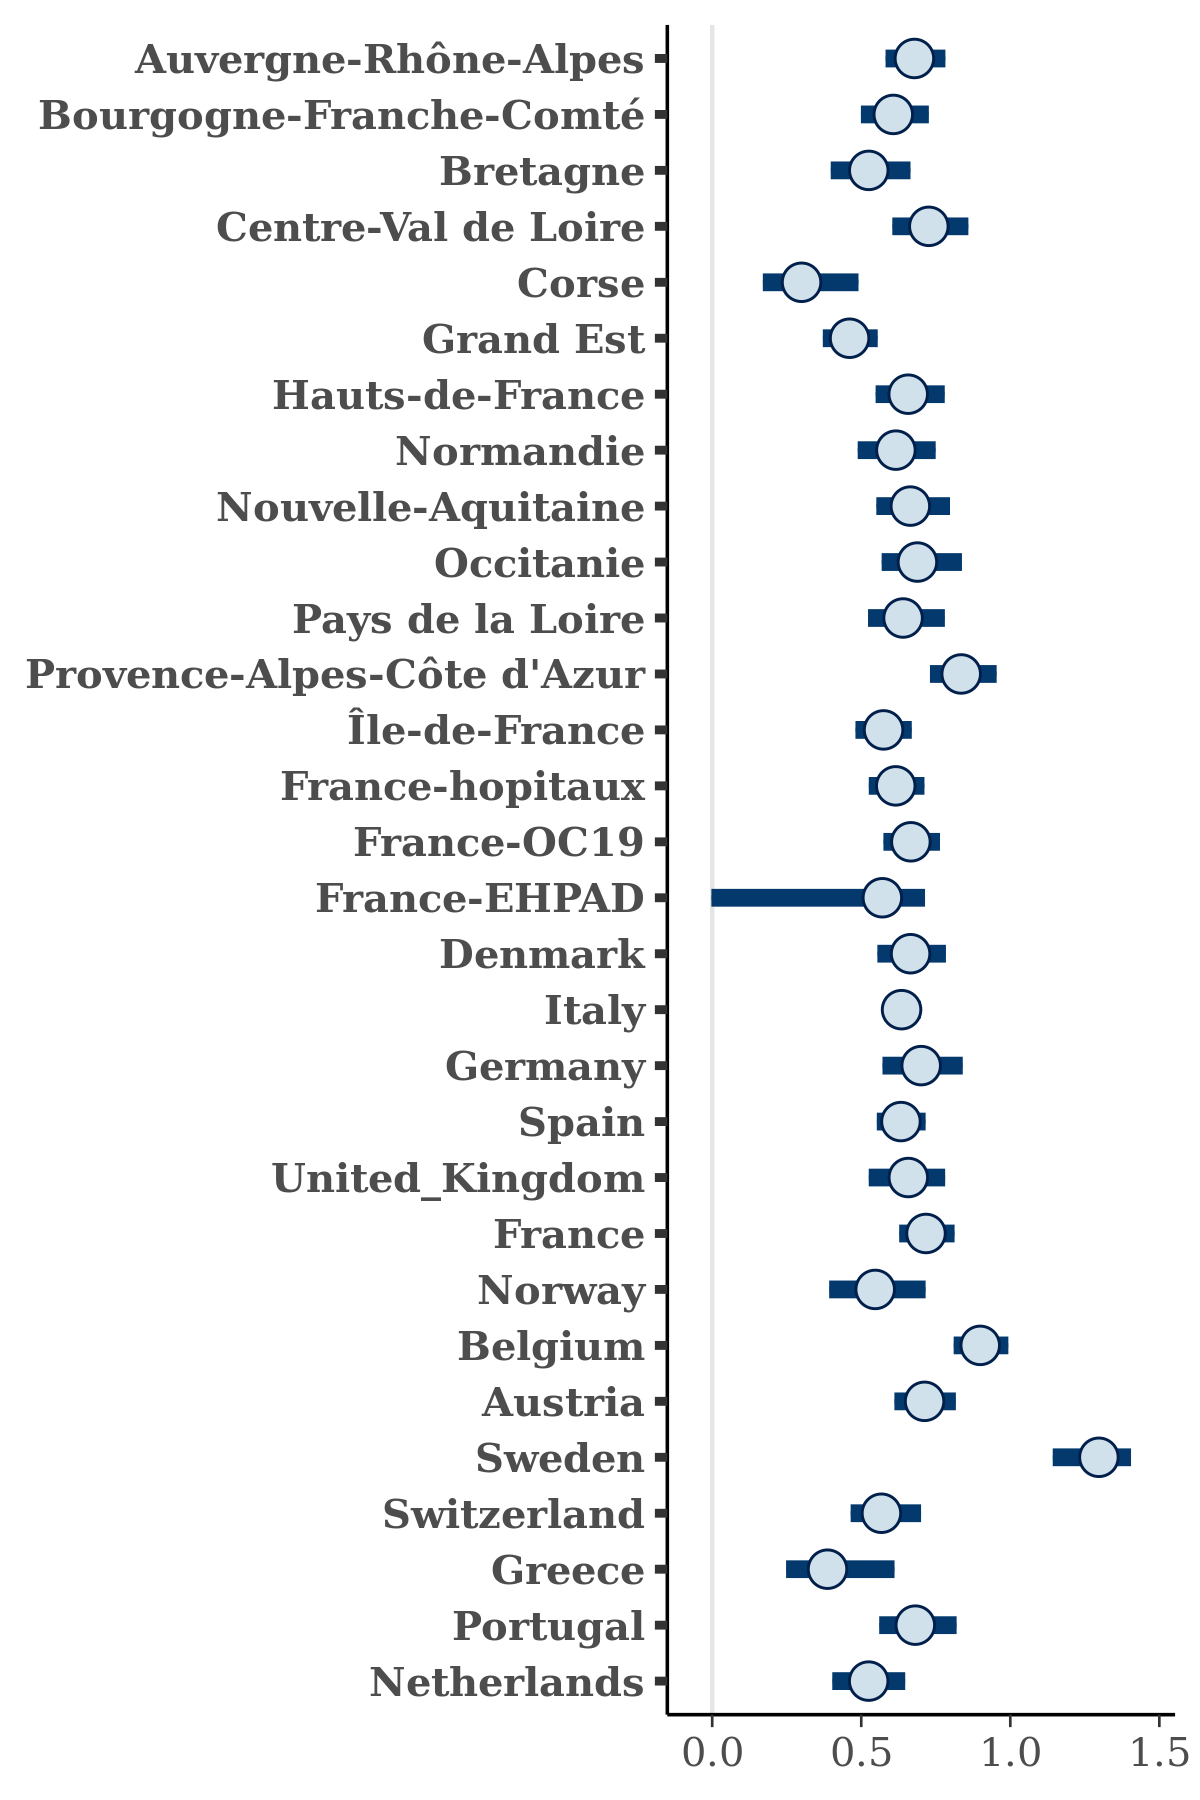

Data behind this chart, as committed beside it:
, Auvergne-Rhône-Alpes, Bourgogne-Franche-Comté, Bretagne, Centre-Val de Loire, Corse, Grand Est, Hauts-de-France, Normandie, Nouvelle-Aquitaine, Occitanie, Pays de la Loire, Provence-Alpes-Côte d'Azur, Île-de-France, France-hopitaux, France-OC19, France-EHPAD, Denmark, Italy, Germany, Spain, United_Kingdom, France, Norway
1, 0.7424, 0.6031, 0.4407, 0.8193, 0.1237, 0.335, 0.675, 0.6648, 0.5566, 0.7531, 0.6501, 0.868, 0.6299, 0.6007, 0.68, 0.6446, 0.7101, 0.648, 0.6553, 0.6618, 0.6926, 0.7624, 0.6188
2, 0.7924, 0.6213, 0.6538, 0.7996, 0.4569, 0.43, 0.6603, 0.6762, 0.5397, 0.7556, 0.6598, 0.8032, 0.5473, 0.678, 0.6367, 0.5035, 0.684, 0.6547, 0.7605, 0.5975, 0.4376, 0.6761, 0.5406
3, 0.69, 0.6488, 0.5189, 0.6502, 0.3604, 0.545, 0.6457, 0.5265, 0.578, 0.7326, 0.6506, 0.8125, 0.688, 0.5934, 0.7003, 0.5587, 0.6291, 0.6118, 0.8314, 0.7641, 0.5742, 0.7329, 0.5872
4, 0.6406, 0.6475, 0.5554, 0.6547, 0.3229, 0.5572, 0.7497, 0.6825, 0.5863, 0.6518, 0.6446, 0.8494, 0.4776, 0.5797, 0.5735, 0.5834, 0.7246, 0.5855, 0.6542, 0.6041, 0.5972, 0.6804, 0.4161
5, 0.6687, 0.6114, 0.6418, 0.7223, 0.4672, 0.5425, 0.7219, 0.6362, 0.5851, 0.6972, 0.723, 0.7998, 0.6372, 0.6631, 0.6214, 0.4909, 0.6561, 0.6119, 0.5432, 0.6442, 0.7035, 0.6729, 0.7474
6, 0.5846, 0.5987, 0.5321, 0.823, 0.3152, 0.4672, 0.6249, 0.5461, 0.5408, 0.6608, 0.5398, 0.8323, 0.6483, 0.5806, 0.5958, 0.7249, 0.6758, 0.5934, 0.7113, 0.5708, 0.7385, 0.7428, 0.5042
7, 0.7326, 0.723, 0.4751, 0.6935, 0.2924, 0.4318, 0.6115, 0.7158, 0.7012, 0.614, 0.6857, 0.8032, 0.5969, 0.6179, 0.6453, 0.7039, 0.7601, 0.6417, 0.8516, 0.6854, 0.7492, 0.741, 0.5945
8, 0.7787, 0.6823, 0.4075, 0.7523, 0.3883, 0.4345, 0.6245, 0.7159, 0.6099, 0.7381, 0.7527, 0.7571, 0.5415, 0.5976, 0.6096, 0.5173, 0.5513, 0.5806, 0.618, 0.5634, 0.6254, 0.7928, 0.5433
9, 0.7431, 0.6458, 0.4671, 0.8096, 0.5185, 0.4581, 0.5383, 0.6413, 0.7021, 0.7147, 0.7135, 0.825, 0.7448, 0.484, 0.6319, 0.5952, 0.6237, 0.6918, 0.8257, 0.5756, 0.651, 0.7222, 0.5599
10, 0.6232, 0.5767, 0.5207, 0.6754, 0.248, 0.535, 0.6447, 0.68, 0.708, 0.7124, 0.6587, 0.8029, 0.717, 0.6576, 0.6637, 0.5992, 0.6984, 0.5686, 0.6571, 0.7747, 0.7022, 0.7325, 0.5394
11, 0.7929, 0.6574, 0.4632, 0.8775, 0.2631, 0.3321, 0.6259, 0.4966, 0.7669, 0.7045, 0.6906, 0.8283, 0.6298, 0.7688, 0.6924, 0.6782, 0.7061, 0.6618, 0.6195, 0.6016, 0.5758, 0.7606, 0.5735
12, 0.7269, 0.6309, 0.5238, 0.8623, 0.3087, 0.5057, 0.7801, 0.5478, 0.5768, 0.605, 0.6098, 0.873, 0.5861, 0.6528, 0.7784, 0.538, 0.7049, 0.5953, 0.8907, 0.6821, 0.7071, 0.7326, 0.6688
13, 0.7114, 0.6771, 0.5445, 0.776, 0.2878, 0.4905, 0.5647, 0.5645, 0.76, 0.7317, 0.5514, 0.9078, 0.5145, 0.6016, 0.6694, 0.454, 0.725, 0.5658, 0.592, 0.6686, 0.7725, 0.6905, 0.5713
14, 0.5949, 0.6189, 0.5534, 0.7196, 0.3449, 0.5011, 0.59, 0.5344, 0.6001, 0.5396, 0.6752, 0.697, 0.5275, 0.6186, 0.6721, 0.653, 0.6147, 0.6465, 0.7965, 0.6423, 0.6429, 0.6632, 0.5608
15, 0.71, 0.4944, 0.5119, 0.7025, 0.2133, 0.4922, 0.5865, 0.6905, 0.6791, 0.624, 0.7234, 0.7874, 0.5326, 0.5739, 0.7703, 0.5956, 0.6198, 0.6107, 0.8225, 0.5603, 0.7379, 0.7099, 0.6453
16, 0.621, 0.5891, 0.5527, 0.8358, 0.1927, 0.4224, 0.558, 0.6713, 0.6303, 0.554, 0.5296, 0.917, 0.5371, 0.5964, 0.6823, 0.6948, 0.5327, 0.7174, 0.6385, 0.7243, 0.6839, 0.7105, 0.3743
17, 0.6191, 0.6395, 0.5082, 0.8757, 0.3421, 0.4456, 0.7337, 0.616, 0.5959, 0.5925, 0.6427, 0.8657, 0.6254, 0.6208, 0.62, 0.4078, 0.6086, 0.6394, 0.704, 0.6169, 0.712, 0.7307, 0.4546
18, 0.6609, 0.5806, 0.6876, 0.89, 0.3497, 0.567, 0.5852, 0.6896, 0.5461, 0.8204, 0.612, 0.8845, 0.6104, 0.7009, 0.6405, 0.6158, 0.6224, 0.6971, 0.7111, 0.637, 0.5744, 0.6937, 0.6954
19, 0.7809, 0.4558, 0.4117, 0.8358, 0.3155, 0.4628, 0.7914, 0.6345, 0.6577, 0.7272, 0.6093, 0.7986, 0.5885, 0.7224, 0.7407, 0.6046, 0.8431, 0.6772, 0.7493, 0.6077, 0.5501, 0.7536, 0.6958
20, 0.5768, 0.6768, 0.5374, 0.7426, 0.5279, 0.5075, 0.6527, 0.4341, 0.6011, 0.6383, 0.6179, 0.9214, 0.5918, 0.6592, 0.6627, 0.5501, 0.6931, 0.6749, 0.6649, 0.6567, 0.6843, 0.7469, 0.4743
21, 0.7139, 0.7016, 0.7054, 0.7394, 0.3651, 0.5335, 0.5985, 0.5654, 0.6889, 0.7143, 0.5826, 0.7055, 0.5407, 0.6148, 0.6516, 0.5651, 0.6136, 0.6352, 0.5531, 0.5982, 0.7218, 0.7528, 0.5745
22, 0.5967, 0.6013, 0.5244, 0.6804, 0.3126, 0.4533, 0.6212, 0.6461, 0.7545, 0.6693, 0.6826, 0.7617, 0.6406, 0.6573, 0.6164, 0.5261, 0.6155, 0.6567, 0.7541, 0.6247, 0.6097, 0.7485, 0.4211
23, 0.6113, 0.6961, 0.5339, 0.7984, 0.1679, 0.515, 0.7174, 0.5404, 0.628, 0.7367, 0.7813, 0.8208, 0.4398, 0.6309, 0.6299, 0.5831, 0.6449, 0.6486, 0.6483, 0.6639, 0.6523, 0.7762, 0.3393
24, 0.6514, 0.6162, 0.4709, 0.7402, 0.3562, 0.5017, 0.7209, 0.6765, 0.5523, 0.7421, 0.6574, 0.8187, 0.634, 0.5268, 0.6968, 0.6579, 0.836, 0.6143, 0.7344, 0.6358, 0.7152, 0.8086, 0.6293
25, 0.7063, 0.5961, 0.4599, 0.806, 0.3507, 0.5145, 0.6004, 0.6574, 0.7152, 0.6063, 0.5416, 0.8535, 0.4985, 0.7191, 0.6016, 0.7651, 0.6534, 0.6476, 0.6974, 0.6754, 0.6678, 0.8093, 0.6249
26, 0.7053, 0.587, 0.4719, 0.7726, 0.3244, 0.4386, 0.5982, 0.6447, 0.6226, 0.615, 0.6104, 0.7867, 0.5793, 0.6288, 0.6355, 0.5247, 0.7412, 0.6498, 0.6921, 0.6612, 0.735, 0.741, 0.4874
27, 0.6883, 0.5578, 0.5473, 0.7485, 0.307, 0.3898, 0.5188, 0.6833, 0.6402, 0.5414, 0.5875, 0.8245, 0.614, 0.6226, 0.6811, 0.7362, 0.6176, 0.6512, 0.7896, 0.691, 0.6653, 0.6965, 0.645
28, 0.7277, 0.6326, 0.5708, 0.8007, 0.3844, 0.4433, 0.6691, 0.5868, 0.69, 0.7698, 0.8297, 0.9397, 0.5731, 0.5101, 0.6637, 0.5329, 0.7312, 0.6006, 0.7135, 0.6432, 0.7058, 0.6074, 0.5429
29, 0.6365, 0.6167, 0.5234, 0.7439, 0.375, 0.4303, 0.6878, 0.6199, 0.6029, 0.5723, 0.6856, 0.8426, 0.5873, 0.5979, 0.6412, 0.6587, 0.5778, 0.605, 0.6272, 0.6356, 0.6367, 0.8196, 0.4914
30, 0.6012, 0.6339, 0.5791, 0.8252, 0.1985, 0.45, 0.6114, 0.6003, 0.753, 0.7344, 0.5521, 0.9485, 0.6034, 0.5703, 0.6468, 0.5007, 0.7505, 0.6019, 0.6121, 0.6316, 0.6878, 0.7484, 0.5716
31, 0.6494, 0.5939, 0.4856, 0.8844, 0.4607, 0.5128, 0.6209, 0.5718, 0.6215, 0.821, 0.6497, 0.9293, 0.5551, 0.6405, 0.6655, 0.5348, 0.5177, 0.6405, 0.6593, 0.5821, 0.5917, 0.7341, 0.5172
32, 0.6294, 0.5374, 0.5332, 0.7729, 0.2827, 0.3169, 0.6768, 0.6019, 0.5885, 0.6604, 0.4607, 0.7673, 0.5768, 0.6454, 0.576, 0.6233, 0.6183, 0.6376, 0.7894, 0.5615, 0.7501, 0.7211, 0.6278
33, 0.6365, 0.5637, 0.6477, 0.7074, 0.4068, 0.4729, 0.5809, 0.7029, 0.6646, 0.5792, 0.7241, 0.7611, 0.5689, 0.6259, 0.7315, 0.5263, 0.6011, 0.6178, 0.9162, 0.6992, 0.7233, 0.8069, 0.6675
34, 0.6468, 0.6895, 0.5572, 0.5831, 0.228, 0.4593, 0.6396, 0.512, 0.6249, 0.735, 0.6975, 0.7704, 0.6035, 0.6528, 0.6067, 0.5092, 0.7559, 0.6535, 0.7097, 0.6108, 0.7392, 0.6539, 0.4776
35, 0.6651, 0.5768, 0.5014, 0.7627, 0.2574, 0.4982, 0.6227, 0.629, 0.6707, 0.678, 0.6753, 0.7816, 0.5202, 0.5842, 0.6207, 0.6263, 0.606, 0.6296, 0.6998, 0.659, 0.593, 0.8384, 0.3384
36, 0.8395, 0.6287, 0.4657, 0.7168, 0.09993, 0.3931, 0.539, 0.6661, 0.5136, 0.8059, 0.702, 0.8092, 0.4281, 0.5714, 0.6988, 0.5824, 0.7236, 0.6262, 0.8076, 0.5895, 0.6627, 0.702, 0.4835
37, 0.727, 0.4908, 0.5928, 0.6501, 0.398, 0.4922, 0.6364, 0.5626, 0.5915, 0.638, 0.551, 0.8418, 0.6229, 0.643, 0.6698, 0.5766, 0.7095, 0.5935, 0.6919, 0.6127, 0.6205, 0.7379, 0.422
38, 0.64, 0.5291, 0.4634, 0.8455, 0.3429, 0.4472, 0.5846, 0.645, 0.5488, 0.6491, 0.6624, 0.7827, 0.576, 0.5706, 0.6302, 0.6296, 0.6711, 0.6738, 0.7427, 0.7246, 0.6767, 0.6876, 0.4464
39, 0.7004, 0.6366, 0.6537, 0.727, 0.2426, 0.4334, 0.6061, 0.6839, 0.6877, 0.7095, 0.6822, 0.7797, 0.7073, 0.6044, 0.7298, 0.6144, 0.6302, 0.5714, 0.7255, 0.6443, 0.6698, 0.6704, 0.4502
40, 0.6624, 0.6725, 0.5797, 0.7371, 0.2247, 0.3535, 0.7053, 0.518, 0.6497, 0.79, 0.7381, 0.8023, 0.5656, 0.5816, 0.68, 0.5807, 0.6712, 0.6263, 0.7413, 0.6518, 0.6247, 0.717, 0.5459
41, 0.7133, 0.6273, 0.4418, 0.8918, 0.1981, 0.4128, 0.7288, 0.5349, 0.6558, 0.6532, 0.5999, 0.8782, 0.598, 0.5803, 0.6373, 0.4867, 0.6677, 0.6775, 0.7612, 0.7195, 0.6083, 0.7118, 0.5318
42, 0.7825, 0.6025, 0.4716, 0.6999, 0.2484, 0.4527, 0.7696, 0.4965, 0.687, 0.7569, 0.6588, 0.8829, 0.5549, 0.6685, 0.6467, 0.4753, 0.676, 0.6194, 0.6661, 0.6175, 0.7102, 0.8317, 0.7191
43, 0.6836, 0.6128, 0.6425, 0.6756, 0.4093, 0.4358, 0.7047, 0.6807, 0.6993, 0.7602, 0.7007, 0.7611, 0.5339, 0.6087, 0.6915, 0.6081, 0.5899, 0.6486, 0.8097, 0.5539, 0.6048, 0.7582, 0.7156
44, 0.7418, 0.6422, 0.6538, 0.7201, 0.3883, 0.4731, 0.5669, 0.69, 0.6333, 0.5618, 0.6759, 0.8378, 0.5593, 0.7214, 0.7319, 0.669, 0.6995, 0.6342, 0.7377, 0.6887, 0.6053, 0.7946, 0.6895
45, 0.5609, 0.5332, 0.5716, 0.7056, 0.3127, 0.5467, 0.6404, 0.6343, 0.6686, 0.657, 0.8045, 0.8538, 0.5892, 0.6798, 0.6874, 0.6571, 0.6514, 0.7166, 0.7389, 0.7184, 0.6827, 0.8354, 0.4957
46, 0.6579, 0.5221, 0.5103, 0.7317, 0.2579, 0.3891, 0.5854, 0.5523, 0.7908, 0.6981, 0.5448, 0.7627, 0.6528, 0.6027, 0.743, 0.7093, 0.7476, 0.6598, 0.5809, 0.6589, 0.6185, 0.7258, 0.5581
47, 0.6604, 0.6892, 0.3543, 0.8932, 0.2347, 0.5042, 0.8037, 0.4566, 0.5885, 0.7851, 0.8146, 0.8313, 0.5615, 0.616, 0.6239, 0.6322, 0.7741, 0.6477, 0.6204, 0.5765, 0.667, 0.6194, 0.5284
48, 0.6334, 0.5738, 0.5762, 0.7082, 0.2091, 0.5265, 0.6406, 0.5329, 0.6377, 0.7578, 0.6187, 0.7471, 0.5791, 0.5358, 0.6626, 0.7226, 0.601, 0.6748, 0.711, 0.6623, 0.6813, 0.7224, 0.7865
49, 0.5578, 0.4844, 0.4825, 0.5571, 0.3381, 0.4769, 0.6371, 0.543, 0.6085, 0.664, 0.5336, 0.7771, 0.7071, 0.5898, 0.7314, 0.6013, 0.7273, 0.6453, 0.7377, 0.6164, 0.6337, 0.6127, 0.4846
50, 0.6918, 0.6279, 0.4287, 0.7683, 0.211, 0.4866, 0.6998, 0.5713, 0.6184, 0.7033, 0.6177, 0.8193, 0.538, 0.6168, 0.6966, 0.4746, 0.7616, 0.6582, 0.6644, 0.5781, 0.6498, 0.7595, 0.3555
51, 0.6788, 0.502, 0.5647, 0.6527, 0.194, 0.5494, 0.5518, 0.5131, 0.6996, 0.5523, 0.6745, 0.8348, 0.6132, 0.5497, 0.726, 0.6738, 0.6518, 0.6569, 0.6864, 0.6569, 0.572, 0.7231, 0.4864
52, 0.5972, 0.5465, 0.4762, 0.7663, 0.2481, 0.3476, 0.7654, 0.5961, 0.7085, 0.625, 0.668, 0.789, 0.5396, 0.5642, 0.6506, 0.6377, 0.7214, 0.6101, 0.6951, 0.6617, 0.6375, 0.7579, 0.3497
53, 0.7256, 0.5355, 0.5444, 0.7529, 0.2597, 0.3838, 0.6217, 0.7033, 0.6566, 0.6511, 0.5785, 0.848, 0.4476, 0.5582, 0.5863, 0.4654, 0.6551, 0.6586, 0.776, 0.7189, 0.8026, 0.781, 0.4934
54, 0.5806, 0.5187, 0.3881, 0.7524, 0.1848, 0.5042, 0.6515, 0.6662, 0.6829, 0.6847, 0.6932, 0.8826, 0.6329, 0.5449, 0.6354, 0.6003, 0.7204, 0.7243, 0.7259, 0.6385, 0.7606, 0.6451, 0.3862
55, 0.5974, 0.561, 0.4689, 0.6856, 0.4151, 0.503, 0.641, 0.607, 0.6943, 0.6715, 0.6485, 0.781, 0.5746, 0.5451, 0.6433, 0.5742, 0.6959, 0.5685, 0.6091, 0.6205, 0.5642, 0.7845, 0.5215
56, 0.7941, 0.4883, 0.5094, 0.8003, 0.2834, 0.4917, 0.7843, 0.5156, 0.6008, 0.7649, 0.6829, 0.7995, 0.5716, 0.6004, 0.5895, 0.7011, 0.7205, 0.6524, 0.8158, 0.7071, 0.6109, 0.6955, 0.6877
57, 0.7609, 0.636, 0.6848, 0.9056, 0.2576, 0.3973, 0.725, 0.6364, 0.6903, 0.7721, 0.7703, 0.9622, 0.5722, 0.5926, 0.648, 0.5597, 0.6974, 0.649, 0.6118, 0.6129, 0.7059, 0.8373, 0.6054
58, 0.6476, 0.5472, 0.4936, 0.6399, 0.408, 0.4392, 0.597, 0.5666, 0.6327, 0.7376, 0.5989, 0.7933, 0.5477, 0.5653, 0.5854, 0.6039, 0.6861, 0.6658, 0.727, 0.674, 0.6873, 0.635, 0.4978
59, 0.6329, 0.7262, 0.4765, 0.8424, 0.2854, 0.3298, 0.6286, 0.5528, 0.7964, 0.7211, 0.613, 0.9549, 0.5167, 0.6239, 0.6633, 0.5826, 0.678, 0.7055, 0.7009, 0.6006, 0.632, 0.619, 0.7013
60, 0.7249, 0.5621, 0.4664, 0.6976, 0.2576, 0.5555, 0.5963, 0.6058, 0.5796, 0.7324, 0.6555, 0.7406, 0.5598, 0.6572, 0.6974, 0.6446, 0.6853, 0.6372, 0.6841, 0.6342, 0.7005, 0.6891, 0.5822
... 3,940 more rows
